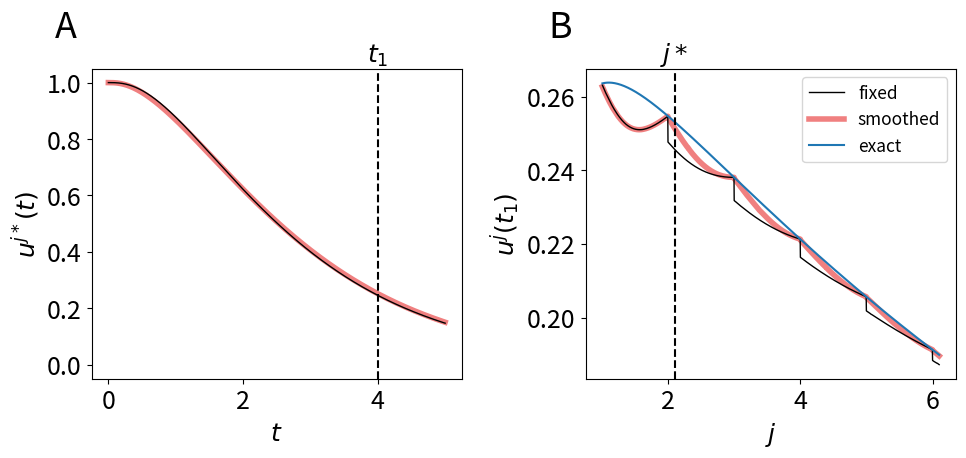

Here is the Python script that generated this plot: (Note: this script raises an exception after producing the figure.)
import numpy as np
import scipy.stats as sts
from scipy.integrate import solve_ivp
import matplotlib.pyplot as plt
from matplotlib.gridspec import GridSpec
from matplotlib.transforms import blended_transform_factory

plt.rcParams.update({'font.size': 18})

def ode_sys_fixed(t, u, n, j, tau):
    gamma = n/tau
    frj = j - np.floor(j)
    x = n/tau / (1 + np.sqrt(n/(2*j) * (1-frj)))
    y = n/tau / (1 - np.sqrt(n/(2*j) * (1-frj)))
    du = np.zeros(n)
    if n > 2:
        du[0] = -gamma * u[0]
        for k in range(1,n-2):
            du[k] = gamma * (u[k-1] - u[k])
        du[n-2] = gamma * u[n-3] - x * u[n-2]
        du[n-1] = x * u[n-2] - y * u[n-1]
    elif n == 2:
        du[0] = -x * u[0]
        du[1] = x * u[0] - y * u[1]
    else:
        raise Exception("ERROR!")
    return du

def ode_sys_smooth(t, u, n, j, tau, h):
    gamma = j/tau
    frj = j - np.floor(j)
    x = 1/(tau/(2*j) * (1 + frj + np.sqrt(1 - frj**2 + h**2) - h))
    y = 1/(tau/(2*j) * (1 + frj - np.sqrt(1 - frj**2 + h**2) + h))
    du = np.zeros(n)
    if n > 2:
        du[0] = -gamma * u[0]
        for k in range(1,n-2):
            du[k] = gamma * (u[k-1] - u[k])
        du[n-2] = gamma * u[n-3] - x * u[n-2]
        du[n-1] = x * u[n-2] - y * u[n-1]
    elif n == 2:
        du[0] = -x * u[0]
        du[1] = x * u[0] - y * u[1]
    else:
        raise Exception("ERROR!")
    return du

## exact solution
def u_exact(t, j, tau):
    return sts.gamma.sf(t, j, scale=tau/j)

js = np.linspace(1.01, 6.1, 1690)

tmax = 4
tau = 3.0
h = 1e-2

vals_n = np.zeros(len(js))
vals_j = np.zeros(len(js))

for i, j in enumerate(js):
    n = max(2, int(np.ceil(j)))
    u0 = np.zeros(n)
    u0[0] = 1
    t_span = (0, tmax)
    u_n = solve_ivp(lambda t, u: ode_sys_fixed(t, u, n, j, tau), t_span, u0)
    u_j = solve_ivp(lambda t, u: ode_sys_smooth(t, u, n, j, tau, h), t_span, u0)
    vals_n[i] = np.sum(u_n.y[:,-1])
    vals_j[i] = np.sum(u_j.y[:,-1])

def hybrid_trans(ax):
    return blended_transform_factory(ax.transData, ax.transAxes)


fig = plt.figure(figsize=(10,5))

gs = GridSpec(1,2)

ax = fig.add_subplot(gs[:,1])

ax.plot(js, vals_n, linewidth=1, color='k', zorder=2, label="fixed")
ax.plot(js, vals_j, linewidth=4, color='lightcoral', zorder=1, label="smoothed")
ax.plot(js, [u_exact(tmax, j, tau) for j in js], color='tab:blue', label="exact")


ax.legend(fontsize='x-small')

ax.set_xlabel("$j$")
ax.set_ylabel("$u^j(t_1)$")

j = 2.1

ax.axvline(x=j, color='k', linestyle='--')
ax.text(j, 1, "$j*$", transform=hybrid_trans(ax), ha='center', va='bottom')

n = max(2, int(np.ceil(j)))
u0 = np.zeros(n)
u0[0] = 1
t_span = (0, tmax+1)
t_eval = np.linspace(*t_span, 1000)
u_n = solve_ivp(lambda t, u: ode_sys_fixed(t, u, n, j, tau), t_span, u0, t_eval=t_eval)
u_j = solve_ivp(lambda t, u: ode_sys_smooth(t, u, n, j, tau, h), t_span, u0, t_eval=t_eval)

bx = fig.add_subplot(gs[:,0])

bx.plot(t_eval, np.sum(u_n.y, axis=0), linewidth=1, color='k', zorder=2)
bx.plot(t_eval, np.sum(u_j.y, axis=0), linewidth=4, color='lightcoral', zorder=1)

#bx.plot(t_eval, [u_exact(t, j, tau) for t in t_eval], color='tab:blue', zorder=0, linewidth=6)

bx.set_xlabel("$t$")
bx.set_ylabel("$u^{j*}(t)$")

bx.axvline(x=tmax, color='k', linestyle='--')
bx.text(tmax, 1, "$t_1$", transform=hybrid_trans(bx), ha='center', va='bottom')
bx.set_ylim(-0.05,1.05)

bx.text(-0.1, 1.1, 'A', fontsize='x-large', transform=bx.transAxes)
ax.text(-0.1, 1.1, 'B', fontsize='x-large', transform=ax.transAxes)


fig.tight_layout()

fig.savefig("../sensitivity.pdf", bbox_inches='tight')